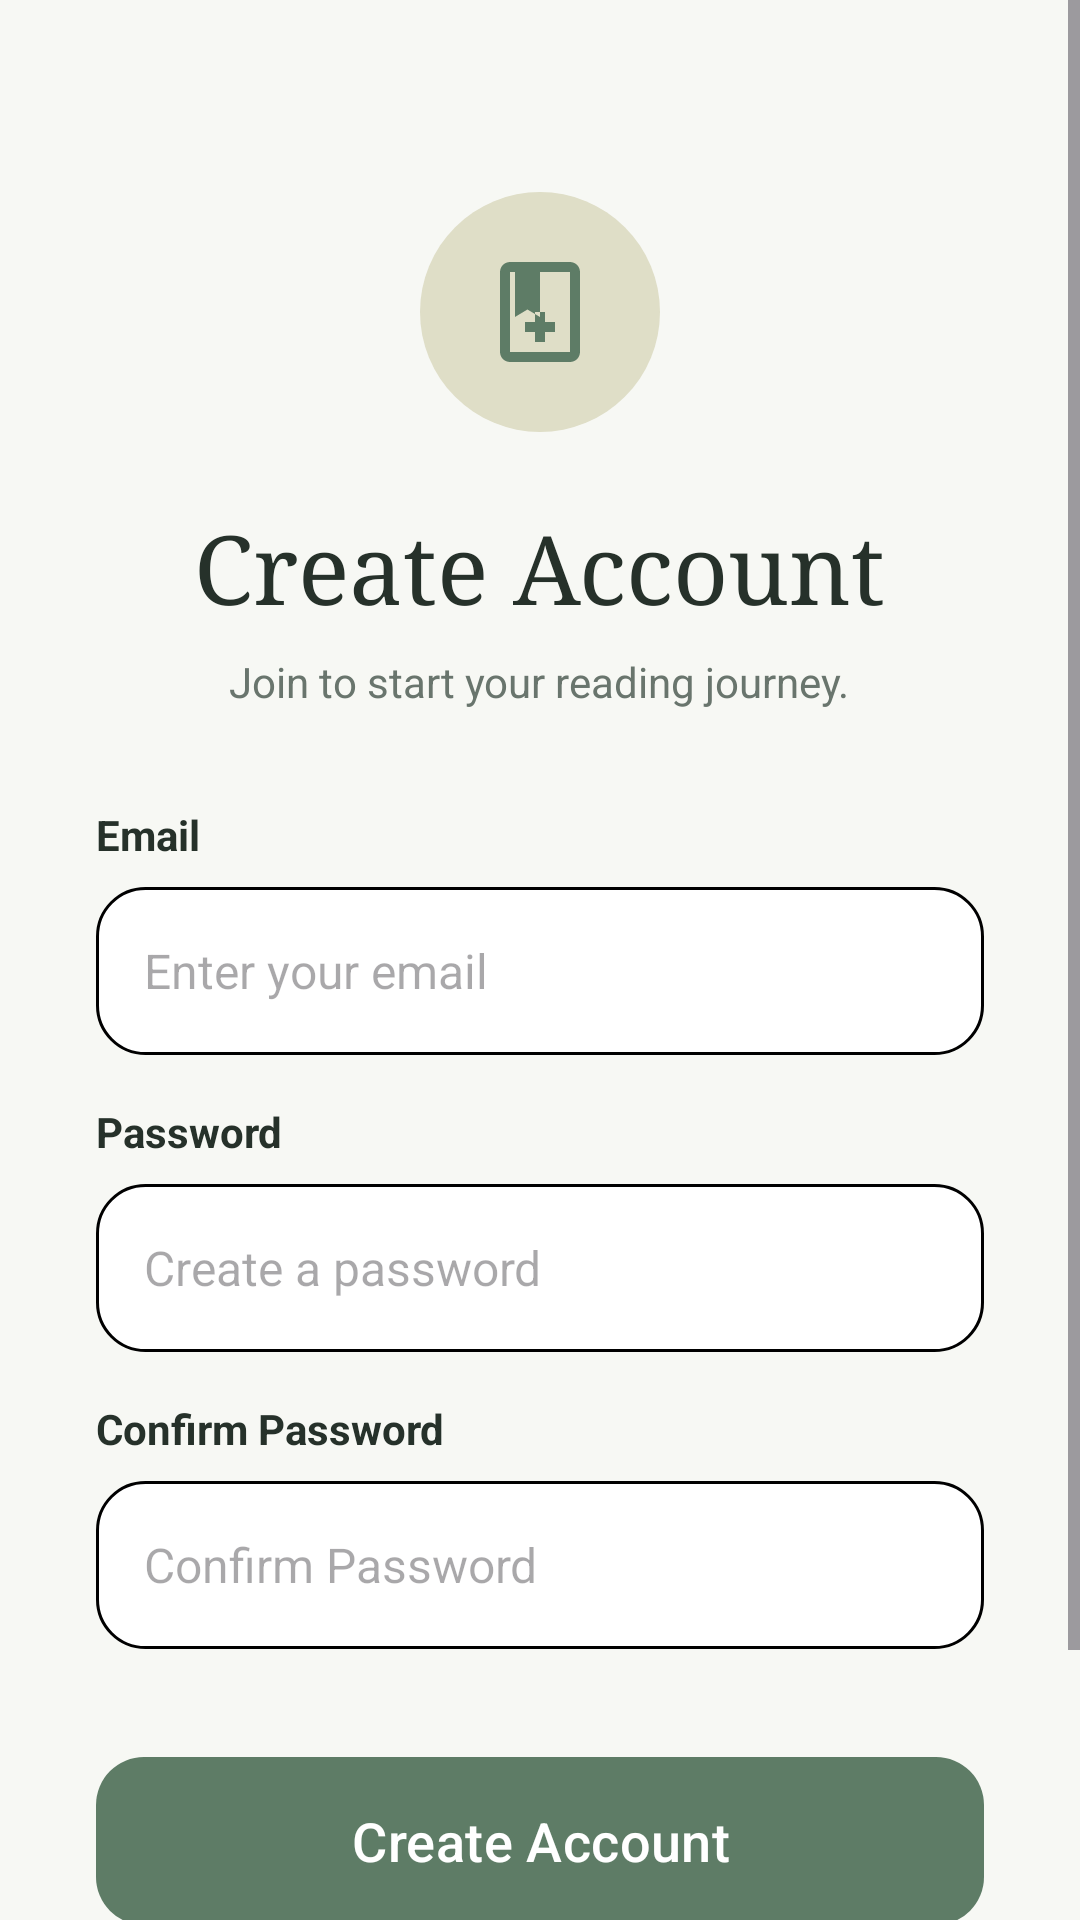

Here is an Android app screen rendered from its layout file. Give the layout XML and the strings, colors and styles it references.
<!-- AndroidManifest.xml: application theme Theme.Fonos_Group13 -->
<!-- res/layout/activity_register.xml -->
<?xml version="1.0" encoding="utf-8"?>
<androidx.constraintlayout.widget.ConstraintLayout
    xmlns:android="http://schemas.android.com/apk/res/android"
    xmlns:app="http://schemas.android.com/apk/res-auto"
    android:id="@+id/main"
    android:layout_width="match_parent"
    android:layout_height="match_parent"
    android:background="@color/background">

    <ScrollView
        android:layout_width="0dp"
        android:layout_height="0dp"
        android:fillViewport="true"
        app:layout_constraintTop_toTopOf="parent"
        app:layout_constraintBottom_toBottomOf="parent"
        app:layout_constraintStart_toStartOf="parent"
        app:layout_constraintEnd_toEndOf="parent">

        <LinearLayout
            android:layout_width="match_parent"
            android:layout_height="wrap_content"
            android:orientation="vertical"
            android:gravity="center_horizontal"
            android:padding="32dp">

            <FrameLayout
                android:layout_width="80dp"
                android:layout_height="80dp"
                android:layout_marginTop="32dp"
                android:background="@drawable/circle_bg">

                <ImageView
                    android:layout_width="40dp"
                    android:layout_height="40dp"
                    android:layout_gravity="center"
                    android:src="@drawable/ic_book_add"
                    android:contentDescription="@null"
                    app:tint="@color/accent" />
            </FrameLayout>

            <TextView
                android:layout_width="wrap_content"
                android:layout_height="wrap_content"
                android:text="@string/create_account"
                android:textSize="32sp"
                android:textColor="@color/text_main"
                android:fontFamily="serif"
                android:layout_marginTop="24dp" />

            <TextView
                android:layout_width="wrap_content"
                android:layout_height="wrap_content"
                android:text="@string/join_reading_journey"
                android:textColor="@color/text_secondary"
                android:layout_marginTop="8dp" />

            <LinearLayout
                android:layout_width="match_parent"
                android:layout_height="wrap_content"
                android:orientation="vertical"
                android:layout_marginTop="32dp">

                <TextView
                    android:layout_width="wrap_content"
                    android:layout_height="wrap_content"
                    android:text="@string/username"
                    android:textColor="@color/text_main"
                    android:textStyle="bold"
                    android:layout_marginBottom="8dp" />

                <EditText
                    android:id="@+id/et_username"
                    android:layout_width="match_parent"
                    android:layout_height="56dp"
                    android:background="@drawable/edittext_bg_new"
                    android:hint="@string/hint_choose_username"
                    android:paddingHorizontal="16dp"
                    android:inputType="textEmailAddress"
                    android:autofillHints="emailAddress"
                    android:textColor="@color/text_main"
                    android:textSize="16sp" />

                <TextView
                    android:layout_width="wrap_content"
                    android:layout_height="wrap_content"
                    android:text="@string/password"
                    android:textColor="@color/text_main"
                    android:textStyle="bold"
                    android:layout_marginTop="16dp"
                    android:layout_marginBottom="8dp" />

                <EditText
                    android:id="@+id/et_password"
                    android:layout_width="match_parent"
                    android:layout_height="56dp"
                    android:background="@drawable/edittext_bg_new"
                    android:hint="@string/hint_create_password"
                    android:paddingHorizontal="16dp"
                    android:inputType="textPassword"
                    android:autofillHints="password"
                    android:textColor="@color/text_main"
                    android:textSize="16sp" />

                <TextView
                    android:layout_width="wrap_content"
                    android:layout_height="wrap_content"
                    android:text="@string/confirm_password"
                    android:textColor="@color/text_main"
                    android:textStyle="bold"
                    android:layout_marginTop="16dp"
                    android:layout_marginBottom="8dp" />

                <EditText
                    android:id="@+id/et_confirm_password"
                    android:layout_width="match_parent"
                    android:layout_height="56dp"
                    android:background="@drawable/edittext_bg_new"
                    android:hint="@string/confirm_password"
                    android:paddingHorizontal="16dp"
                    android:inputType="textPassword"
                    android:autofillHints="password"
                    android:textColor="@color/text_main"
                    android:textSize="16sp" />

            </LinearLayout>

            <com.google.android.material.button.MaterialButton
                android:id="@+id/btn_register"
                android:layout_width="match_parent"
                android:layout_height="64dp"
                android:layout_marginTop="32dp"
                android:text="@string/create_account"
                android:textAllCaps="false"
                android:textSize="18sp"
                android:textColor="@android:color/white"
                app:backgroundTint="@color/accent"
                app:cornerRadius="16dp"
                android:elevation="4dp" />

            <LinearLayout
                android:layout_width="wrap_content"
                android:layout_height="wrap_content"
                android:orientation="horizontal"
                android:layout_marginTop="32dp"
                android:layout_marginBottom="16dp">

                <TextView
                    android:layout_width="wrap_content"
                    android:layout_height="wrap_content"
                    android:text="@string/already_have_account"
                    android:textColor="@color/text_secondary" />

                <TextView
                    android:id="@+id/tv_sign_in"
                    android:layout_width="wrap_content"
                    android:layout_height="wrap_content"
                    android:text="@string/sign_in_link"
                    android:textColor="@color/accent"
                    android:textStyle="bold"
                    android:paddingStart="4dp"
                    android:paddingEnd="0dp" />
            </LinearLayout>

        </LinearLayout>
    </ScrollView>

</androidx.constraintlayout.widget.ConstraintLayout>
<!-- resources referenced by this layout -->
<resources>
  <color name="accent">#5E7C66</color>
  <color name="background">#F7F8F4</color>
  <color name="text_main">#26312A</color>
  <color name="text_secondary">#69756D</color>
  <!-- drawable circle_bg (drawable) -->
  <?xml version="1.0" encoding="utf-8"?>
  <shape xmlns:android="http://schemas.android.com/apk/res/android"
      android:shape="oval">
      <solid android:color="#DFDEC7" />
  </shape>
  <!-- drawable edittext_bg_new (drawable) -->
  <?xml version="1.0" encoding="utf-8"?>
  <shape xmlns:android="http://schemas.android.com/apk/res/android"
      android:shape="rectangle">
      <solid android:color="@color/surface" />
      <stroke
          android:width="1dp"
          android:color="@color/control_stroke" />
      <corners android:radius="16dp" />
  </shape>
  <!-- drawable ic_book_add (drawable) -->
  <vector xmlns:android="http://schemas.android.com/apk/res/android"
      android:width="24dp"
      android:height="24dp"
      android:viewportWidth="24"
      android:viewportHeight="24">
      <path
          android:fillColor="#FF000000"
          android:pathData="M18,2H6C4.9,2 4,2.9 4,4v16c0,1.1 0.9,2 2,2h12c1.1,0 2,-0.9 2,-2V4C20,2.9 19.1,2 18,2zM18,20H6V4h1v9l2.5,-1.5L12,13V4h6V20zM11,14v-2h2v2h2v2h-2v2h-2v-2H9v-2H11z" />
  </vector>
  <string name="already_have_account">Already have an account? </string>
  <string name="confirm_password">Confirm Password</string>
  <string name="create_account">Create Account</string>
  <string name="hint_choose_username">Enter your email</string>
  <string name="hint_create_password">Create a password</string>
  <string name="join_reading_journey">Join to start your reading journey.</string>
  <string name="password">Password</string>
  <string name="sign_in_link">Sign In</string>
  <string name="username">Email</string>
  <style name="Theme.Fonos_Group13" parent="Base.Theme.Fonos_Group13" />
  <color name="surface">#FFFFFF</color>
  <style name="Base.Theme.Fonos_Group13" parent="Theme.Material3.Light.NoActionBar">
          <item name="android:windowBackground">@color/background</item>
          <item name="android:colorAccent">@color/accent</item>
          <item name="android:forceDarkAllowed">false</item>
          <item name="android:navigationBarColor">@color/background</item>
          <item name="android:statusBarColor">@color/background</item>
          <item name="android:windowLightNavigationBar" tools:targetApi="o_mr1">true</item>
          <item name="android:windowLightStatusBar" tools:targetApi="m">true</item>
      </style>
</resources>
